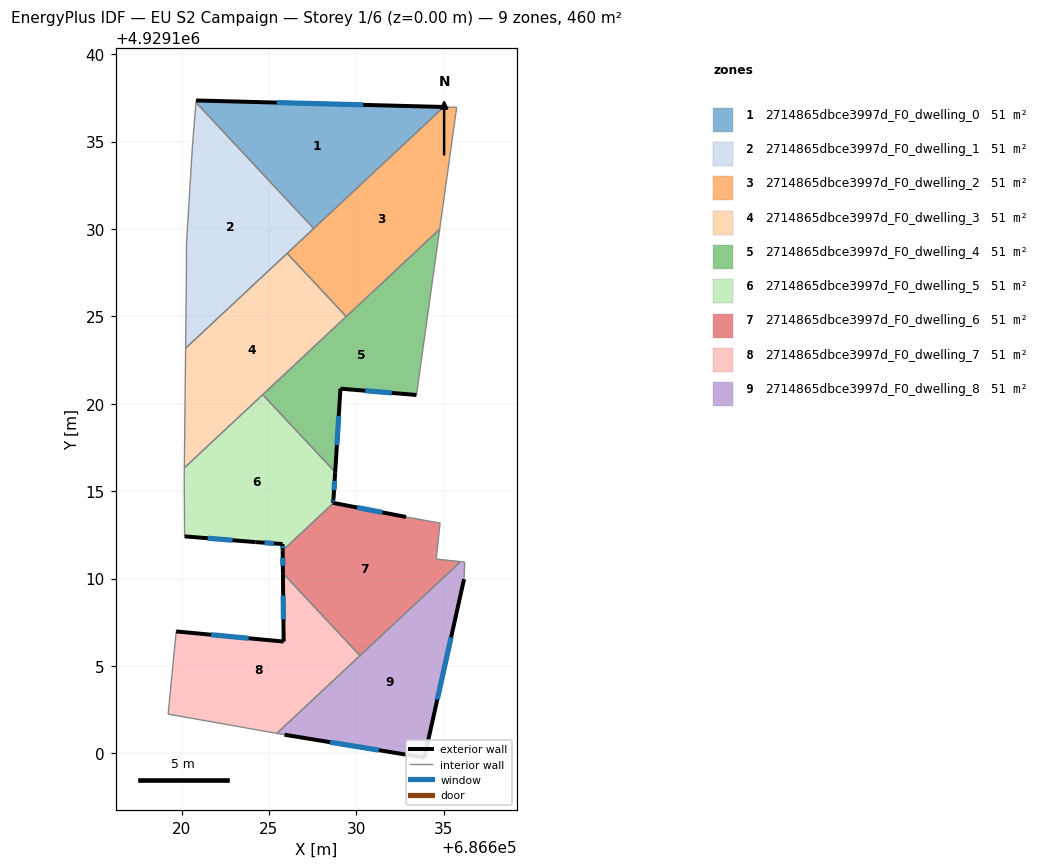
=== STOREY PLAN SPEC (per zone: floor XY polygon, exterior-wall plan segments, windows/doors) ===
zone 1: 2714865dbce3997d_F0_dwelling_0  (51.1 m²)
  floor: (686635.01, 4929136.98) (686627.57, 4929130.03) (686620.83, 4929137.24) (686620.84, 4929137.35)
  exterior wall: (686635.01, 4929136.98) – (686620.84, 4929137.35)  [14.2 m]
    window: (686630.40, 4929137.10) – (686625.44, 4929137.23)  [5.2 m²]
  interior walls: 3
zone 2: 2714865dbce3997d_F0_dwelling_1  (51.1 m²)
  floor: (686620.83, 4929137.24) (686627.57, 4929130.03) (686620.23, 4929123.18) (686620.28, 4929127.00) (686620.29, 4929129.16) (686620.63, 4929134.75)
  interior walls: 7
zone 3: 2714865dbce3997d_F0_dwelling_2  (51.1 m²)
  floor: (686635.75, 4929136.96) (686634.77, 4929129.99) (686629.43, 4929124.99) (686626.04, 4929128.61) (686635.01, 4929136.98)
  interior walls: 6
zone 4: 2714865dbce3997d_F0_dwelling_3  (51.1 m²)
  floor: (686626.04, 4929128.61) (686629.43, 4929124.99) (686620.16, 4929116.33) (686620.23, 4929123.18)
  interior walls: 5
zone 5: 2714865dbce3997d_F0_dwelling_4  (50.8 m²)
  floor: (686634.77, 4929129.99) (686633.44, 4929120.50) (686629.09, 4929120.86) (686628.79, 4929116.09) (686624.65, 4929120.52)
  exterior wall: (686629.09, 4929120.86) – (686633.44, 4929120.50)  [4.4 m]
    window: (686630.51, 4929120.75) – (686632.03, 4929120.62)  [1.6 m²]
  exterior wall: (686628.79, 4929116.09) – (686629.09, 4929120.86)  [4.8 m]
    window: (686628.89, 4929117.64) – (686629.00, 4929119.31)  [1.8 m²]
  interior walls: 4
zone 6: 2714865dbce3997d_F0_dwelling_5  (50.8 m²)
  floor: (686624.65, 4929120.52) (686628.79, 4929116.09) (686628.69, 4929114.55) (686628.66, 4929114.33) (686628.70, 4929114.33) (686625.79, 4929111.61) (686625.79, 4929111.97) (686624.24, 4929112.08) (686620.18, 4929112.41) (686620.16, 4929115.78) (686620.16, 4929116.33)
  exterior wall: (686628.70, 4929114.33) – (686628.66, 4929114.33)  [0.0 m]
  exterior wall: (686625.79, 4929111.97) – (686625.79, 4929111.61)  [0.4 m]
    window: (686625.79, 4929111.85) – (686625.79, 4929111.73)  [0.1 m²]
  exterior wall: (686624.24, 4929112.08) – (686625.79, 4929111.97)  [1.5 m]
    window: (686624.75, 4929112.05) – (686625.28, 4929112.01)  [0.6 m²]
  exterior wall: (686620.18, 4929112.41) – (686624.24, 4929112.08)  [4.1 m]
    window: (686621.50, 4929112.31) – (686622.92, 4929112.19)  [1.5 m²]
  exterior wall: (686628.69, 4929114.55) – (686628.79, 4929116.09)  [1.5 m]
    window: (686628.73, 4929115.05) – (686628.76, 4929115.59)  [0.6 m²]
  exterior wall: (686628.66, 4929114.33) – (686628.69, 4929114.55)  [0.2 m]
    window: (686628.67, 4929114.41) – (686628.68, 4929114.48)  [0.1 m²]
  interior walls: 5
zone 7: 2714865dbce3997d_F0_dwelling_6  (51.4 m²)
  floor: (686634.80, 4929113.17) (686634.57, 4929111.11) (686635.97, 4929110.97) (686630.21, 4929105.59) (686625.80, 4929110.30) (686625.79, 4929111.61) (686628.70, 4929114.33) (686632.84, 4929113.52)
  exterior wall: (686625.79, 4929111.61) – (686625.80, 4929110.30)  [1.3 m]
    window: (686625.79, 4929111.18) – (686625.80, 4929110.73)  [0.5 m²]
  exterior wall: (686632.84, 4929113.52) – (686628.70, 4929114.33)  [4.2 m]
    window: (686631.50, 4929113.78) – (686630.05, 4929114.07)  [1.5 m²]
  interior walls: 6
zone 8: 2714865dbce3997d_F0_dwelling_7  (51.4 m²)
  floor: (686625.80, 4929110.30) (686630.21, 4929105.59) (686625.45, 4929101.14) (686619.23, 4929102.24) (686619.69, 4929106.97) (686625.84, 4929106.39)
  exterior wall: (686625.84, 4929106.39) – (686619.69, 4929106.97)  [6.2 m]
    window: (686623.84, 4929106.58) – (686621.70, 4929106.79)  [2.3 m²]
  exterior wall: (686625.80, 4929110.30) – (686625.84, 4929106.39)  [3.9 m]
    window: (686625.82, 4929109.03) – (686625.83, 4929107.67)  [1.4 m²]
  interior walls: 4
zone 9: 2714865dbce3997d_F0_dwelling_8  (51.1 m²)
  floor: (686636.20, 4929110.94) (686636.17, 4929109.96) (686633.90, 4929099.75) (686625.90, 4929101.06) (686625.45, 4929101.14) (686635.97, 4929110.97)
  exterior wall: (686625.90, 4929101.06) – (686633.90, 4929099.75)  [8.1 m]
    window: (686628.50, 4929100.64) – (686631.29, 4929100.18)  [3.0 m²]
  exterior wall: (686633.90, 4929099.75) – (686636.17, 4929109.96)  [10.5 m]
    window: (686634.63, 4929103.07) – (686635.43, 4929106.64)  [3.8 m²]
  interior walls: 5

=== DERIVED (storey summary) ===
Building: EU S2 Campaign
Storey: 1 of 6  (floor level z = 0.00 m)
Storey gross floor area: 459.6 m²
Zones on this storey: 9
  - 2714865dbce3997d_F0_dwelling_0: floor 51.1 m²; exterior wall 14.2 m (42.5 m²); 1 window(s) 5.2 m²; WWR 12.2%
  - 2714865dbce3997d_F0_dwelling_1: floor 51.1 m²
  - 2714865dbce3997d_F0_dwelling_2: floor 51.1 m²
  - 2714865dbce3997d_F0_dwelling_3: floor 51.1 m²
  - 2714865dbce3997d_F0_dwelling_4: floor 50.8 m²; exterior wall 9.2 m (27.5 m²); 2 window(s) 3.4 m²; WWR 12.2%
  - 2714865dbce3997d_F0_dwelling_5: floor 50.8 m²; exterior wall 7.8 m (23.4 m²); 5 window(s) 2.8 m²; WWR 12.2%
  - 2714865dbce3997d_F0_dwelling_6: floor 51.4 m²; exterior wall 5.5 m (16.6 m²); 2 window(s) 2.0 m²; WWR 12.2%
  - 2714865dbce3997d_F0_dwelling_7: floor 51.4 m²; exterior wall 10.1 m (30.3 m²); 2 window(s) 3.7 m²; WWR 12.2%
  - 2714865dbce3997d_F0_dwelling_8: floor 51.1 m²; exterior wall 18.6 m (55.7 m²); 2 window(s) 6.8 m²; WWR 12.2%
Zone adjacency (shared interzone walls):
  - 2714865dbce3997d_F0_dwelling_0 ↔ 2714865dbce3997d_F0_dwelling_1
  - 2714865dbce3997d_F0_dwelling_0 ↔ 2714865dbce3997d_F0_dwelling_2
  - 2714865dbce3997d_F0_dwelling_1 ↔ 2714865dbce3997d_F0_dwelling_2
  - 2714865dbce3997d_F0_dwelling_1 ↔ 2714865dbce3997d_F0_dwelling_3
  - 2714865dbce3997d_F0_dwelling_2 ↔ 2714865dbce3997d_F0_dwelling_3
  - 2714865dbce3997d_F0_dwelling_2 ↔ 2714865dbce3997d_F0_dwelling_4
  - 2714865dbce3997d_F0_dwelling_3 ↔ 2714865dbce3997d_F0_dwelling_4
  - 2714865dbce3997d_F0_dwelling_3 ↔ 2714865dbce3997d_F0_dwelling_5
  - 2714865dbce3997d_F0_dwelling_4 ↔ 2714865dbce3997d_F0_dwelling_5
  - 2714865dbce3997d_F0_dwelling_5 ↔ 2714865dbce3997d_F0_dwelling_6
  - 2714865dbce3997d_F0_dwelling_6 ↔ 2714865dbce3997d_F0_dwelling_7
  - 2714865dbce3997d_F0_dwelling_6 ↔ 2714865dbce3997d_F0_dwelling_8
  - 2714865dbce3997d_F0_dwelling_7 ↔ 2714865dbce3997d_F0_dwelling_8